Run: headless pygame with SDL's dummy video driver; simulated clock (each Clock.tick advances the game by its frame time, no real sleeping); random seed 0; keys injected as events and as key.get_pressed() state; no mouse input.
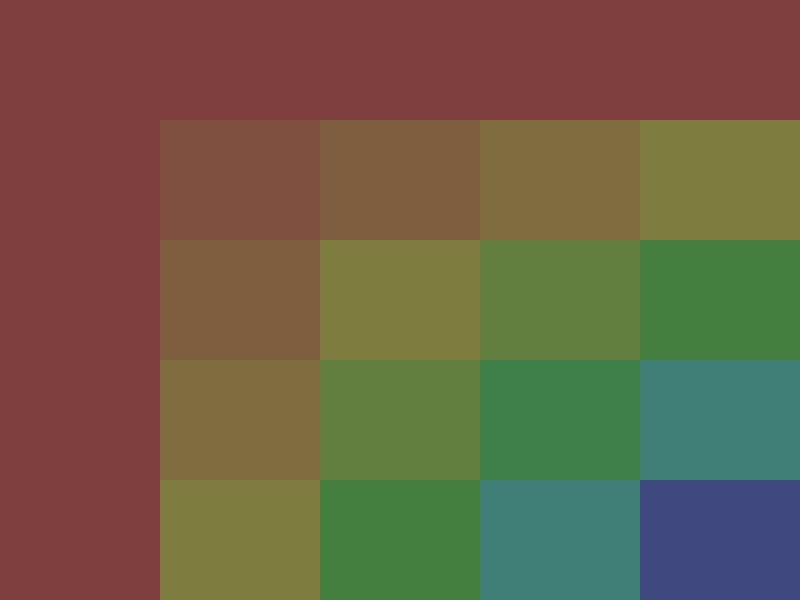
Frame 1 of 4 · flips 1–60 · no input
Frame 2 of 4 · flips 61–180 · tapped SPACE, RETURN · held RIGHT (→), D · screen unchanged from frame 1, image omitted
Frame 3 of 4 · flips 181–300 · held DOWN (↓), S · screen unchanged from frame 2, image omitted
Frame 4 of 4 · flips 301–420 · held LEFT (←), A, UP (↑), W · screen unchanged from frame 3, image omitted

The pygame program that drew these frames:

import pygame

def main():

    pygame.init()
    screen = pygame.display.set_mode((800,600))
    running = True
    screen.fill((0,0,0))

    while running:

        for event in pygame.event.get():
            if event.type == pygame.QUIT:
                running = False

        x_res = 5
        y_res = 5
        cell_width  = screen.get_width()/x_res
        cell_height = screen.get_height()/y_res

        for v in range(y_res):
            for u in range(x_res):
                color = pygame.Color(0)
                color.hsva = (v*u*(360/(y_res*x_res)), 50, 50, 50)
                pygame.draw.rect(screen, color, (v*cell_width, u*cell_height, cell_width, cell_height))

        pygame.display.flip()


if __name__=="__main__":
    main()
